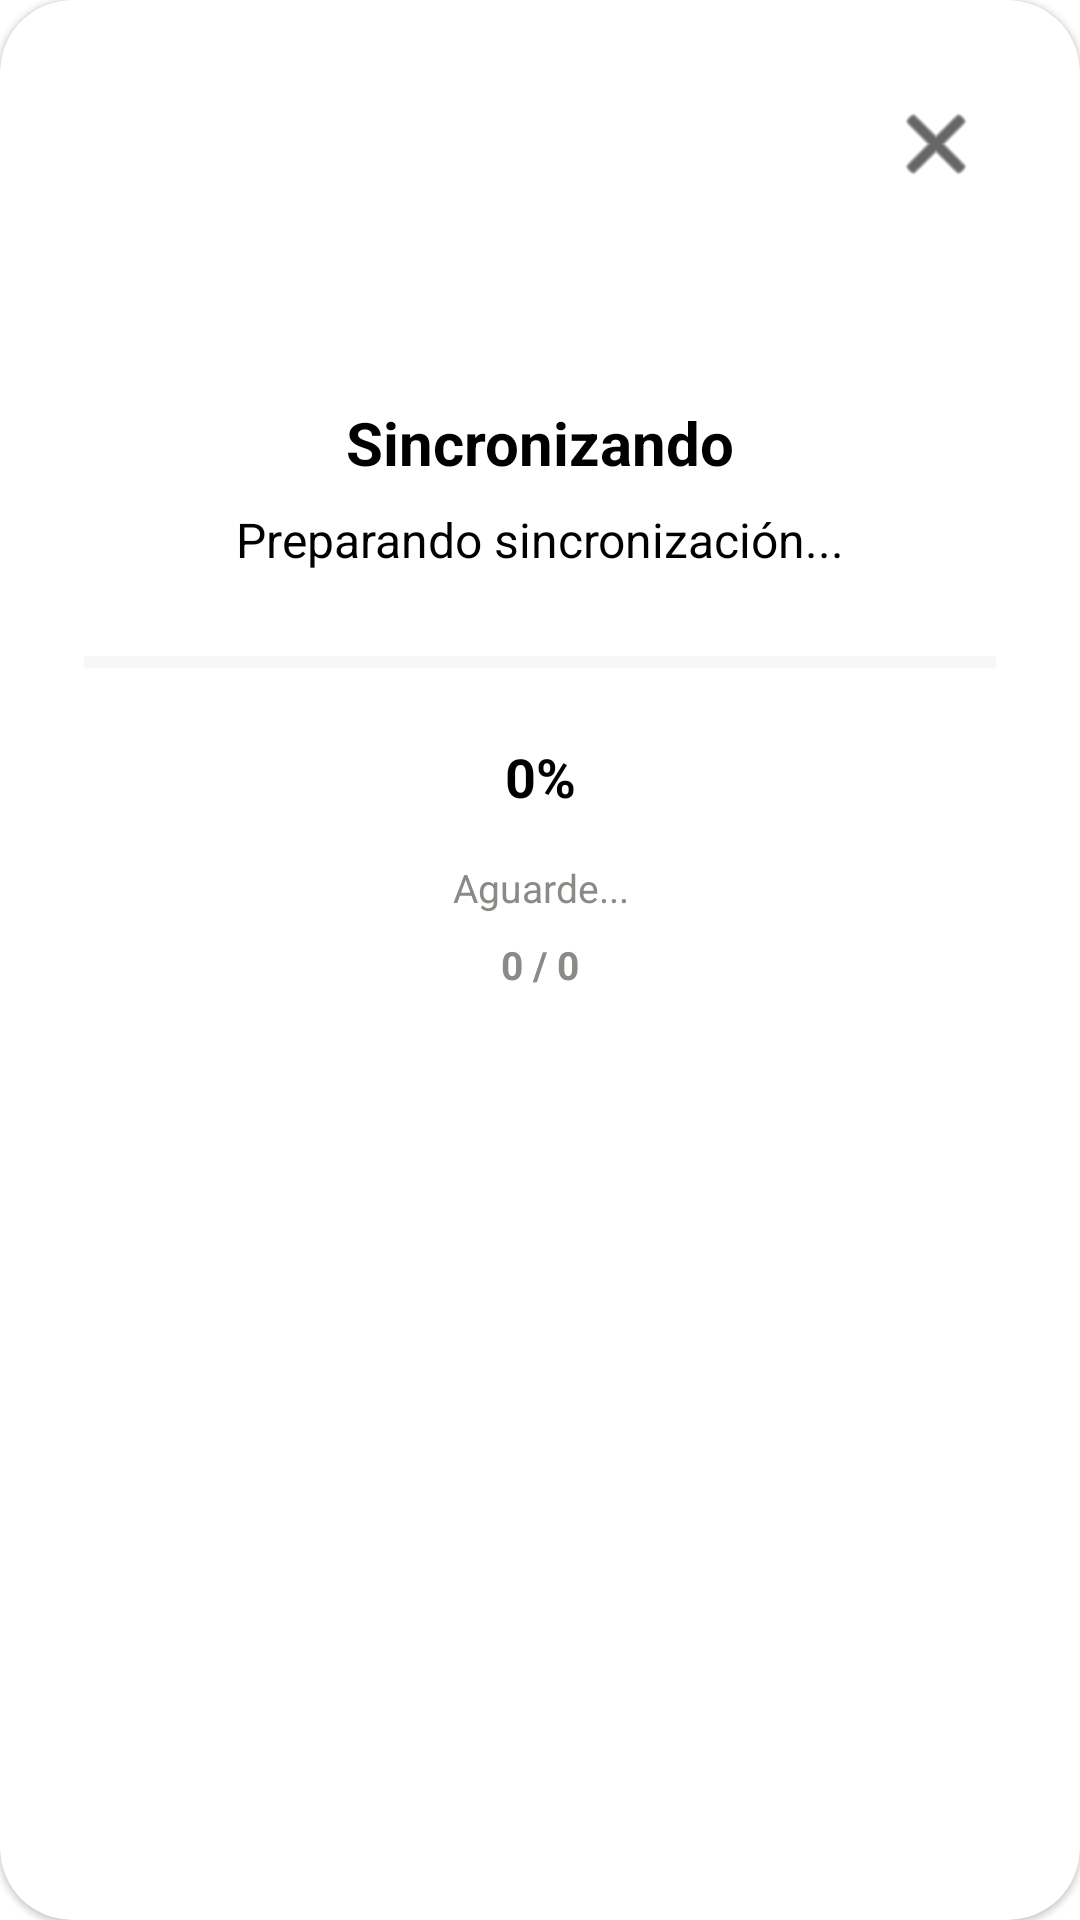

Reconstruct the res/layout file that produces this screen, plus the resources it refers to.
<!-- AndroidManifest.xml: application theme Theme.Comunic -->
<!-- res/layout/sync_dialog_process.xml -->
<?xml version="1.0" encoding="utf-8"?>
<com.google.android.material.card.MaterialCardView
    xmlns:android="http://schemas.android.com/apk/res/android"
    xmlns:app="http://schemas.android.com/apk/res-auto"
    android:layout_width="match_parent"
    android:layout_height="wrap_content"
    app:cardPreventCornerOverlap="true"
    android:layout_margin="20dp"
    app:cardCornerRadius="24dp"
    app:cardBackgroundColor="@color/color5">

    <androidx.constraintlayout.widget.ConstraintLayout
        android:layout_width="match_parent"
        android:layout_height="wrap_content"
        android:minWidth="320dp"
        android:padding="28dp">

        
        <ImageView
            android:id="@+id/imgLogo"
            android:layout_width="90dp"
            android:layout_height="90dp"
            android:src="@drawable/bicom_logo2"
            app:layout_constraintTop_toTopOf="parent"
            app:layout_constraintStart_toStartOf="parent"
            app:layout_constraintEnd_toEndOf="parent" />

        
        <ImageButton
            android:id="@+id/btnCerrar"
            android:layout_width="40dp"
            android:layout_height="40dp"
            android:background="?attr/selectableItemBackgroundBorderless"
            android:contentDescription="Cancelar sincronización"
            android:padding="8dp"
            android:src="@android:drawable/ic_menu_close_clear_cancel"
            app:tint="@color/color1"
            app:layout_constraintTop_toTopOf="parent"
            app:layout_constraintEnd_toEndOf="parent" />

        
        <TextView
            android:id="@+id/txtTitulo"
            android:layout_width="0dp"
            android:layout_height="wrap_content"
            android:layout_marginTop="16dp"
            android:gravity="center"
            android:text="Sincronizando"
            android:textColor="@color/color1"
            android:textSize="20sp"
            android:textStyle="bold"
            app:layout_constraintTop_toBottomOf="@id/imgLogo"
            app:layout_constraintStart_toStartOf="parent"
            app:layout_constraintEnd_toEndOf="parent" />

        
        <TextView
            android:id="@+id/txtEstado"
            android:layout_width="0dp"
            android:layout_height="wrap_content"
            android:layout_marginTop="8dp"
            android:gravity="center"
            android:text="Preparando sincronización..."
            android:textColor="@color/color1"
            android:textSize="16sp"
            app:layout_constraintTop_toBottomOf="@id/txtTitulo"
            app:layout_constraintStart_toStartOf="parent"
            app:layout_constraintEnd_toEndOf="parent" />

        
        <ProgressBar
            android:id="@+id/progressBar"
            style="?android:attr/progressBarStyleHorizontal"
            android:layout_width="0dp"
            android:layout_height="12dp"
            android:layout_marginTop="24dp"
            android:max="100"
            android:progress="0"
            android:progressTint="@color/color10"
            android:progressBackgroundTint="#E0E0E0"
            app:layout_constraintTop_toBottomOf="@id/txtEstado"
            app:layout_constraintStart_toStartOf="parent"
            app:layout_constraintEnd_toEndOf="parent" />

        
        <TextView
            android:id="@+id/txtPorcentaje"
            android:layout_width="wrap_content"
            android:layout_height="wrap_content"
            android:layout_marginTop="20dp"
            android:gravity="center"
            android:text="0%"
            android:textColor="@color/color1"
            android:textSize="18sp"
            android:textStyle="bold"
            app:layout_constraintTop_toBottomOf="@id/progressBar"
            app:layout_constraintStart_toStartOf="parent"
            app:layout_constraintEnd_toEndOf="parent" />

        
        <TextView
            android:id="@+id/txtDetalle"
            android:layout_width="0dp"
            android:layout_height="wrap_content"
            android:layout_marginTop="16dp"
            android:gravity="center"
            android:text="Aguarde..."
            android:textColor="@color/color7"
            android:textSize="13sp"
            app:layout_constraintTop_toBottomOf="@id/txtPorcentaje"
            app:layout_constraintStart_toStartOf="parent"
            app:layout_constraintEnd_toEndOf="parent" />

        
        <TextView
            android:id="@+id/txtContador"
            android:layout_width="wrap_content"
            android:layout_height="wrap_content"
            android:layout_marginTop="8dp"
            android:gravity="center"
            android:text="0 / 0"
            android:textColor="@color/color7"
            android:textSize="13sp"
            android:textStyle="bold"
            app:layout_constraintTop_toBottomOf="@id/txtDetalle"
            app:layout_constraintStart_toStartOf="parent"
            app:layout_constraintEnd_toEndOf="parent" />

        
        <com.google.android.material.button.MaterialButton
            android:id="@+id/btnAceptar"
            android:layout_width="0dp"
            android:layout_height="wrap_content"
            android:layout_marginTop="24dp"
            android:text="Aceptar"
            android:textColor="@android:color/white"
            android:visibility="gone"
            app:backgroundTint="@color/color9"
            app:cornerRadius="12dp"
            app:layout_constraintTop_toBottomOf="@id/txtContador"
            app:layout_constraintStart_toStartOf="parent"
            app:layout_constraintEnd_toEndOf="parent"
            app:layout_constraintBottom_toBottomOf="parent" />

    </androidx.constraintlayout.widget.ConstraintLayout>

</com.google.android.material.card.MaterialCardView>
<!-- resources referenced by this layout -->
<resources>
  <color name="color1">#000000</color>
  <color name="color10">#a56bc2</color>
  <color name="color5">#FFFFFF</color>
  <color name="color7">#8A8A87</color>
  <color name="color9">#722BFB</color>
  <!-- drawable bicom_logo2: png bitmap (mipmap-anydpi-v26, 60343 bytes) -->
  <style name="Theme.Comunic" parent="Theme.MaterialComponents.Light.NoActionBar">
          <item name="colorPrimary">@color/color1</item>
          <item name="android:statusBarColor">@color/color5</item>
      </style>
</resources>
